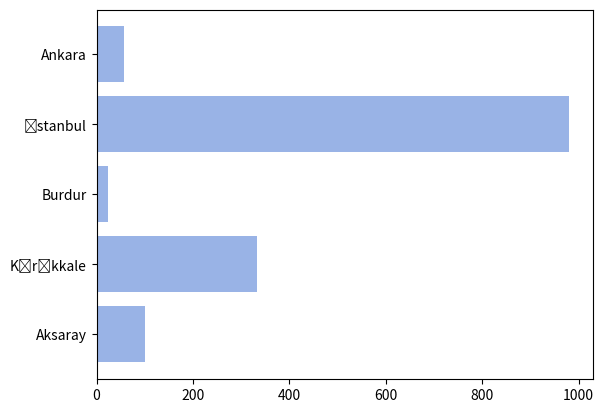

Generate this figure with matplotlib:
import matplotlib.pyplot as plt
import numpy as np

veri=[100,333,23,980,57]
isim=['Aksaray','Kırıkkale','Burdur','İstanbul','Ankara']
plt.barh(isim,veri,color=[0.6,0.7,0.9])
plt.show()